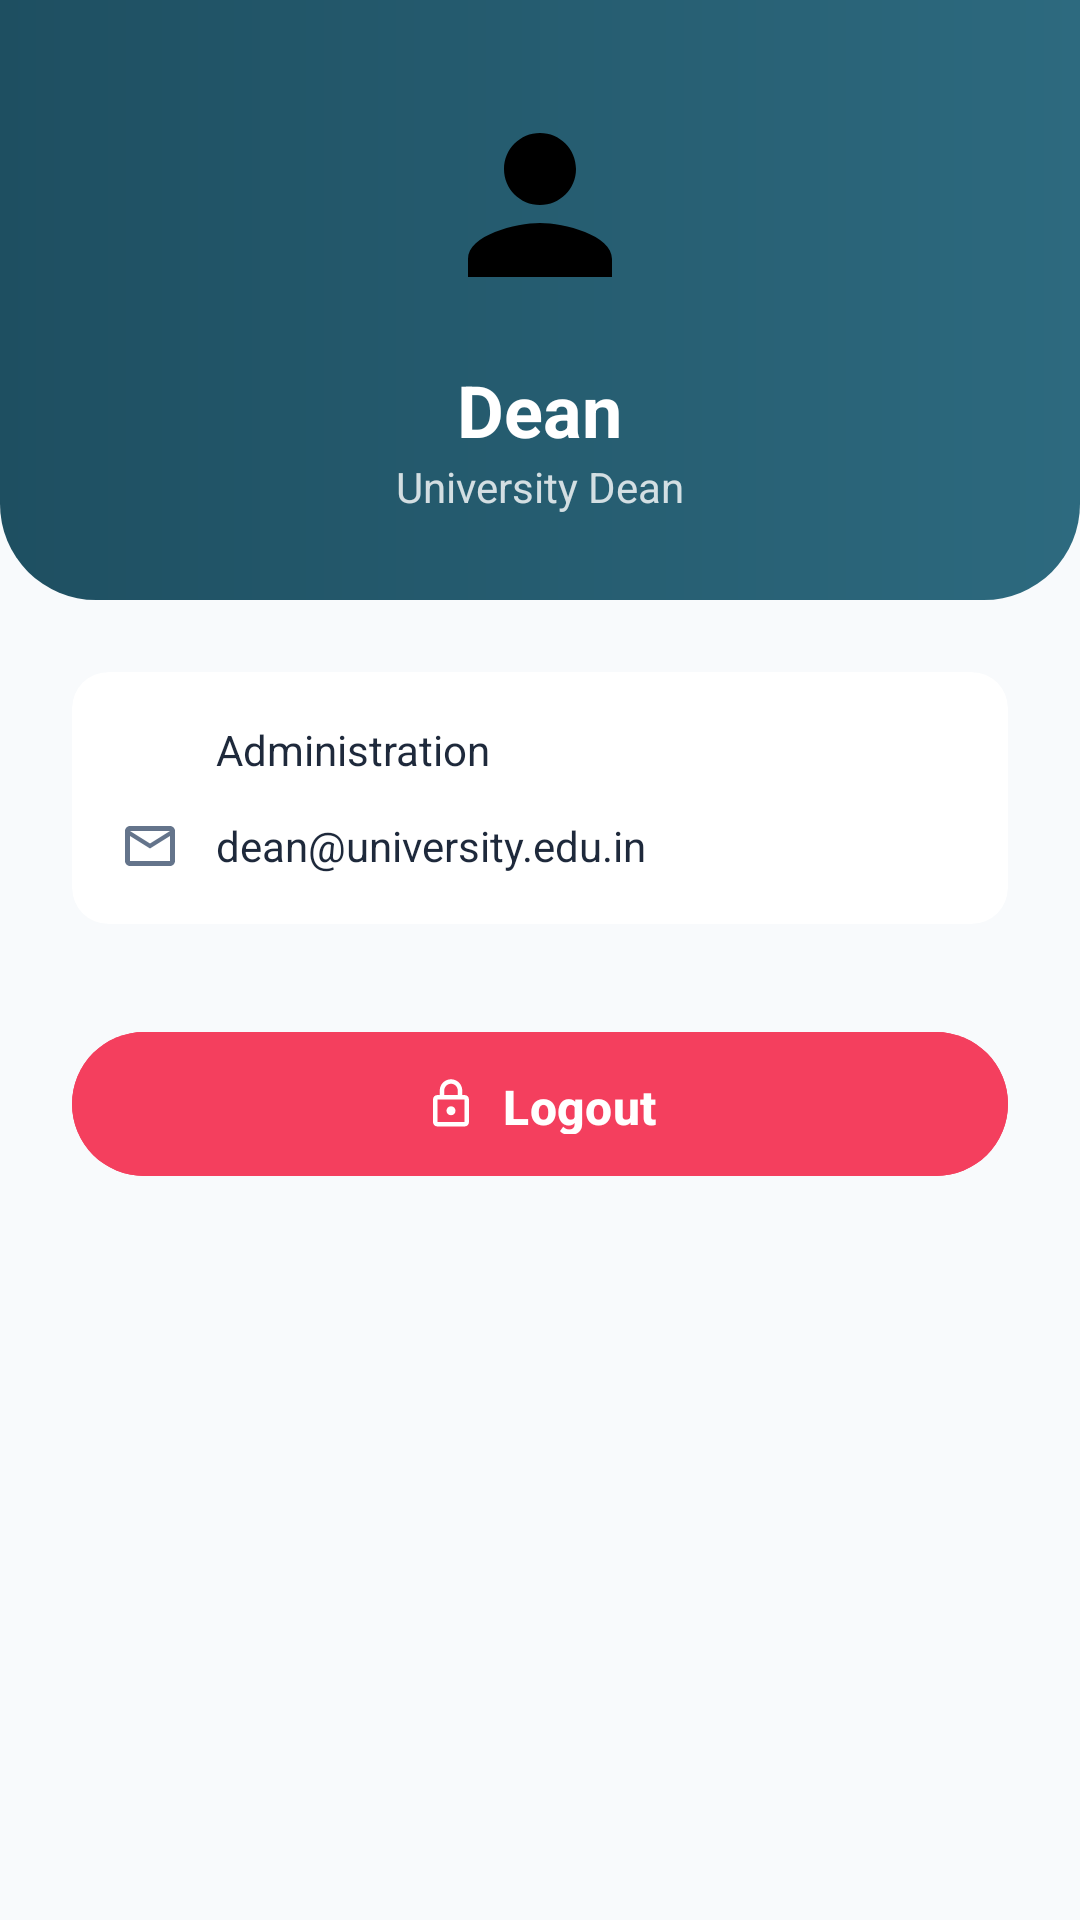

This screen was rendered from an Android layout file. Write that file and the resources it references.
<!-- AndroidManifest.xml: application theme Theme.MyApplication -->
<!-- res/layout/fragment_dean_profile.xml -->
<?xml version="1.0" encoding="utf-8"?>
<LinearLayout xmlns:android="http://schemas.android.com/apk/res/android"
    xmlns:app="http://schemas.android.com/apk/res-auto"
    android:layout_width="match_parent" android:layout_height="match_parent"
    android:orientation="vertical" android:background="@color/bg_deep">
    
    <LinearLayout android:layout_width="match_parent" android:layout_height="200dp"
        android:background="@drawable/bg_teal_header" android:gravity="center"
        android:orientation="vertical">
        <ImageView
            android:layout_width="80dp"
            android:layout_height="80dp"
            android:src="@drawable/ic_person"
            android:background="@drawable/bg_circle_white"
            android:padding="4dp"
            android:layout_marginBottom="12dp"/>
        <TextView android:id="@+id/tvName" android:layout_width="wrap_content"
            android:layout_height="wrap_content" android:text="Dean"
            android:textColor="@color/white" android:textSize="24sp" android:textStyle="bold"/>
        <TextView android:id="@+id/tvRole" android:layout_width="wrap_content"
            android:layout_height="wrap_content" android:text="University Dean"
            android:textColor="#CCffffff" android:textSize="14sp"/>
    </LinearLayout>
    
    <LinearLayout android:layout_width="match_parent" android:layout_height="wrap_content"
        android:orientation="vertical" android:padding="24dp">

        <androidx.cardview.widget.CardView
            android:layout_width="match_parent"
            android:layout_height="wrap_content"
            app:cardCornerRadius="12dp"
            app:cardElevation="0dp">
            <LinearLayout android:layout_width="match_parent" android:layout_height="wrap_content"
                android:orientation="vertical" android:padding="16dp">

                <LinearLayout android:layout_width="match_parent" android:layout_height="wrap_content"
                    android:orientation="horizontal" android:gravity="center_vertical" android:layout_marginBottom="12dp">
                    <ImageView android:layout_width="20dp" android:layout_height="20dp"
                        android:src="@drawable/ic_shield" app:tint="@color/text_secondary"/>
                    <TextView android:id="@+id/tvDept" android:layout_width="wrap_content"
                        android:layout_height="wrap_content" android:text="Administration"
                        android:layout_marginStart="12dp" android:textColor="@color/text_primary" android:textSize="14sp"/>
                </LinearLayout>

                <LinearLayout android:layout_width="match_parent" android:layout_height="wrap_content"
                    android:orientation="horizontal" android:gravity="center_vertical">
                    <ImageView android:layout_width="20dp" android:layout_height="20dp"
                        android:src="@drawable/ic_email" app:tint="@color/text_secondary"/>
                    <TextView android:id="@+id/tvContact" android:layout_width="wrap_content"
                        android:layout_height="wrap_content" android:text="dean@university.edu.in"
                        android:layout_marginStart="12dp" android:textColor="@color/text_primary" android:textSize="14sp"/>
                </LinearLayout>

            </LinearLayout>
        </androidx.cardview.widget.CardView>

        <com.google.android.material.button.MaterialButton android:id="@+id/btnLogout"
            android:layout_width="match_parent" android:layout_height="56dp"
            android:layout_marginTop="32dp"
            android:text="Logout" android:backgroundTint="@color/accent_rose"
            app:cornerRadius="28dp"
            app:icon="@drawable/ic_lock"
            app:iconGravity="textStart"/>
    </LinearLayout>
</LinearLayout>
<!-- resources referenced by this layout -->
<resources>
  <color name="accent_rose">#F43F5E</color>
  <color name="bg_deep">#F8FAFC</color>
  <color name="text_primary">#1E293B</color>
  <color name="text_secondary">#64748B</color>
  <color name="white">#FFFFFFFF</color>
  <!-- drawable bg_teal_header (drawable) -->
  <?xml version="1.0" encoding="utf-8"?>
  <shape xmlns:android="http://schemas.android.com/apk/res/android"
      android:shape="rectangle">
      <gradient
          android:startColor="#2D6A7F"
          android:endColor="#1E4F61"
          android:angle="180" />
      <corners
          android:bottomLeftRadius="32dp"
          android:bottomRightRadius="32dp" />
  </shape>
  <!-- drawable ic_email (drawable) -->
  <?xml version="1.0" encoding="utf-8"?>
  <vector xmlns:android="http://schemas.android.com/apk/res/android"
      android:width="24dp"
      android:height="24dp"
      android:viewportWidth="24"
      android:viewportHeight="24">
      <path
          android:fillColor="#FF000000"
          android:pathData="M20,4H4C2.9,4 2,4.9 2,6v12c0,1.1 0.9,2 2,2h16c1.1,0 2,-0.9 2,-2V6C22,4.9 21.1,4 20,4zM20,18H4V8l8,5l8,-5V18zM12,11L4,6h16L12,11z" />
  </vector>
  <!-- drawable ic_lock (drawable) -->
  <?xml version="1.0" encoding="utf-8"?>
  <vector xmlns:android="http://schemas.android.com/apk/res/android"
      android:width="24dp"
      android:height="24dp"
      android:viewportWidth="24"
      android:viewportHeight="24">
      <path
          android:fillColor="#FF000000"
          android:pathData="M18,8h-1V6c0,-2.76 -2.24,-5 -5,-5S7,3.24 7,6v2H6c-1.1,0 -2,0.9 -2,2v10c0,1.1 0.9,2 2,2h12c1.1,0 2,-0.9 2,-2V10C20,8.9 19.1,8 18,8zM9,6c0,-1.66 1.34,-3 3,-3s3,1.34 3,3v2H9V6zM18,20H6V10h12V20zM12,13c-1.1,0 -2,0.9 -2,2s0.9,2 2,2s2,-0.9 2,-2S13.1,13 12,13z" />
  </vector>
  <!-- drawable ic_person (drawable) -->
  <?xml version="1.0" encoding="utf-8"?>
  <vector xmlns:android="http://schemas.android.com/apk/res/android"
      android:width="24dp"
      android:height="24dp"
      android:viewportWidth="24"
      android:viewportHeight="24">
      <path
          android:fillColor="#FF000000"
          android:pathData="M12,12c2.21,0 4,-1.79 4,-4s-1.79,-4 -4,-4s-4,1.79 -4,4s1.79,4 4,4zM12,14c-2.67,0 -8,1.34 -8,4v2h16v-2c0,-2.66 -5.33,-4 -8,-4z" />
  </vector>
  <color name="bottom_nav_bg">#FFFFFF</color>
  <color name="primary">#0F5D73</color>
  <color name="primary_dark">#0A4151</color>
  <color name="primary_light">#E0F2F1</color>
  <color name="secondary">#10B981</color>
  <color name="black">#FF000000</color>
  <color name="accent">#10B981</color>
  <color name="bg_card">#FFFFFF</color>
  <color name="bg_surface">#FFFFFF</color>
  <color name="error_red">#EF4444</color>
  <style name="Widget.App.Button.Primary" parent="Widget.Material3.Button">
          <item name="shapeAppearance">@style/ShapeAppearance.App.Medium</item>
          <item name="backgroundTint">@color/primary</item>
          <item name="android:textColor">@color/white</item>
          <item name="android:paddingTop">14dp</item>
          <item name="android:paddingBottom">14dp</item>
          <item name="android:textSize">16sp</item>
          <item name="android:textStyle">bold</item>
      </style>
  <style name="ShapeAppearance.App.Medium" parent="ShapeAppearance.Material3.MediumComponent">
          <item name="cornerSize">20dp</item>
      </style>
</resources>
